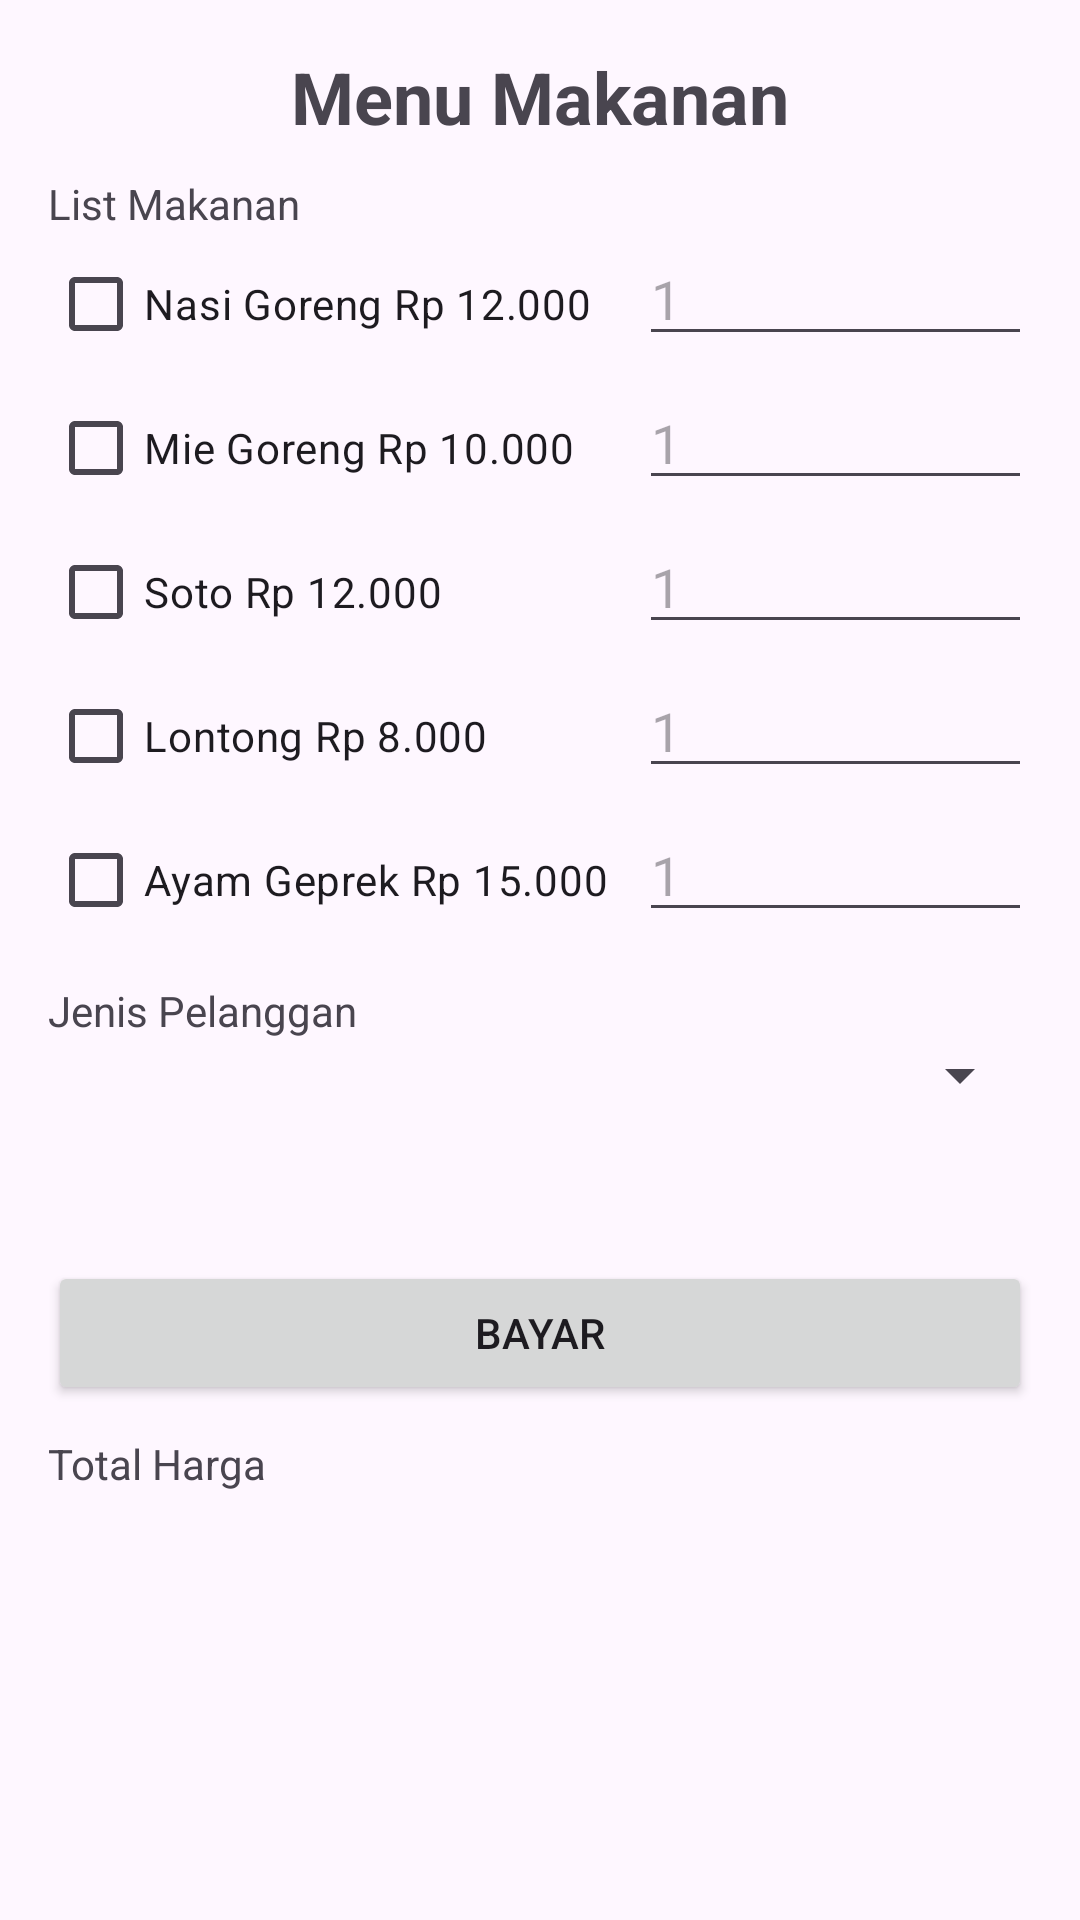

Here is an Android app screen rendered from its layout file. Give the layout XML and the strings, colors and styles it references.
<!-- AndroidManifest.xml: application theme Theme.KotlinBasicTRPL3C -->
<!-- res/layout/activity_pembayaran.xml -->
<?xml version="1.0" encoding="utf-8"?>
<ScrollView xmlns:android="http://schemas.android.com/apk/res/android"
    xmlns:app="http://schemas.android.com/apk/res-auto"
    xmlns:tools="http://schemas.android.com/tools"
    android:id="@+id/main"
    android:orientation="vertical"
    android:layout_width="match_parent"
    android:layout_height="match_parent"
    tools:context=".ui.widget.PembayaranActivity">

    <LinearLayout
        android:layout_width="match_parent"
        android:layout_height="wrap_content"
        android:orientation="vertical"
        android:padding="16dp">

        <TextView
            android:layout_width="wrap_content"
            android:layout_height="wrap_content"
            android:text="Menu Makanan"
            android:textStyle="bold"
            android:layout_gravity="center"
            android:textSize="24sp"/>

        <TextView
            android:layout_width="wrap_content"
            android:layout_height="wrap_content"
            android:text="List Makanan"
            android:layout_marginTop="10dp"/>

        <TableLayout
            android:layout_width="match_parent"
            android:layout_height="wrap_content"
            android:stretchColumns="1" >

            <TableRow>
                <CheckBox
                    android:layout_width="wrap_content"
                    android:layout_height="wrap_content"
                    android:text="Nasi Goreng Rp 12.000"
                    android:id="@+id/cbNasgor" />

                <EditText
                    android:hint="1"
                    android:id="@+id/etNasgor"
                    android:layout_marginStart="10dp"
                    android:inputType="number" />

            </TableRow>
            <TableRow>
                <CheckBox
                    android:layout_width="wrap_content"
                    android:layout_height="wrap_content"
                    android:text="Mie Goreng Rp 10.000"
                    android:id="@+id/cbMiegor" />

                <EditText
                    android:hint="1"
                    android:id="@+id/etMiegor"
                    android:layout_marginStart="10dp"
                    android:inputType="number" />

            </TableRow>
            <TableRow>
                <CheckBox
                    android:layout_width="wrap_content"
                    android:layout_height="wrap_content"
                    android:text="Soto Rp 12.000"
                    android:id="@+id/cbSoto" />

                <EditText
                    android:hint="1"
                    android:id="@+id/etSoto"
                    android:layout_marginStart="10dp"
                    android:inputType="number" />

            </TableRow>
            <TableRow>
                <CheckBox
                    android:layout_width="wrap_content"
                    android:layout_height="wrap_content"
                    android:text="Lontong Rp 8.000"
                    android:id="@+id/cbLontong" />

                <EditText
                    android:hint="1"
                    android:id="@+id/etLontong"
                    android:layout_marginStart="10dp"
                    android:inputType="number" />

            </TableRow>
            <TableRow>
                <CheckBox
                    android:layout_width="wrap_content"
                    android:layout_height="wrap_content"
                    android:text="Ayam Geprek Rp 15.000"
                    android:id="@+id/cbAGep" />

                <EditText
                    android:hint="1"
                    android:id="@+id/etAGep"
                    android:layout_marginStart="10dp"
                    android:inputType="number" />

            </TableRow>

        </TableLayout>


    <TextView
        android:layout_width="wrap_content"
        android:layout_height="wrap_content"
        android:text="Jenis Pelanggan"
        android:layout_marginTop="10dp"
        />
        <Spinner
            android:layout_width="match_parent"
            android:layout_height="wrap_content"
            android:id="@+id/spnjnsPelanggan"
            />
        <Button
            android:layout_width="match_parent"
            android:layout_height="wrap_content"
            android:layout_marginTop="50dp"
            android:text="Bayar"
            android:id="@+id/btnBayar" />

        <TextView
            android:layout_width="wrap_content"
            android:layout_height="wrap_content"
            android:layout_marginTop="10dp"
            android:id="@+id/tvTotal"
            android:text="Total Harga"/>
    </LinearLayout>
</ScrollView>
<!-- resources referenced by this layout -->
<resources>
  <style name="Theme.KotlinBasicTRPL3C" parent="Base.Theme.KotlinBasicTRPL3C" />
  <style name="Base.Theme.KotlinBasicTRPL3C" parent="Theme.Material3.DayNight.NoActionBar">
          
          
      </style>
</resources>
